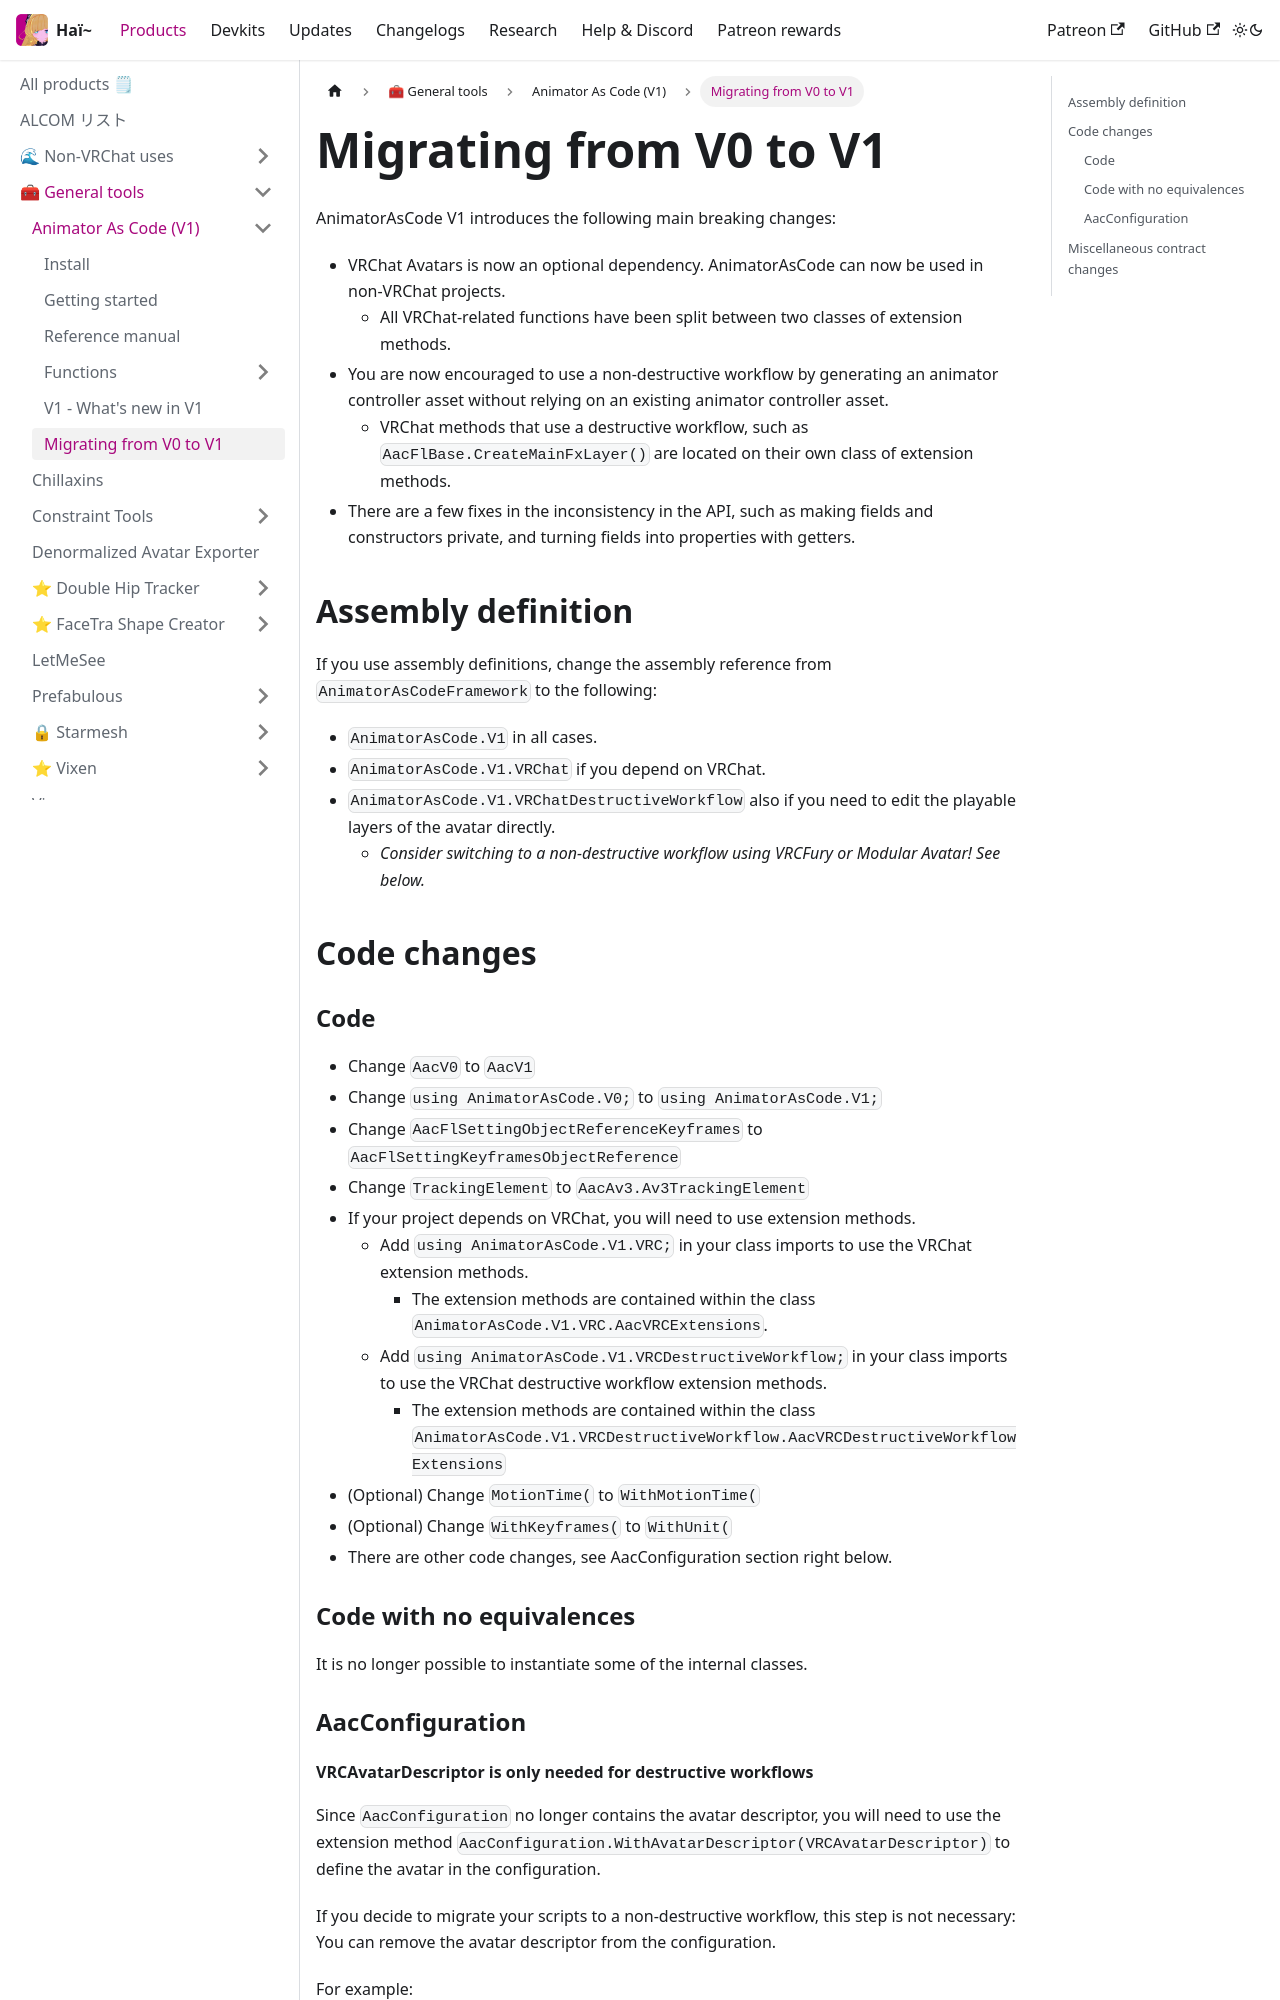

repository: hai-vr/documentation · page: ja/docs/products/animator-as-code/migrating-v0-to-v1.html · generator: docusaurus

---
sidebar_position: 9
---

# Migrating from V0 to V1

AnimatorAsCode V1 introduces the following main breaking changes:
- VRChat Avatars is now an optional dependency. AnimatorAsCode can now be used in non-VRChat projects.
    - All VRChat-related functions have been split between two classes of extension methods.
- You are now encouraged to use a non-destructive workflow by generating an animator controller asset without relying on an existing animator controller asset.
    - VRChat methods that use a destructive workflow, such as `AacFlBase.CreateMainFxLayer()` are located on their own class of extension methods.
- There are a few fixes in the inconsistency in the API, such as making fields and constructors private, and turning fields into properties with getters.
    
## Assembly definition

If you use assembly definitions, change the assembly reference from `AnimatorAsCodeFramework` to the following:
- `AnimatorAsCode.V1` in all cases.
- `AnimatorAsCode.V1.VRChat` if you depend on VRChat.
- `AnimatorAsCode.V1.VRChatDestructiveWorkflow` also if you need to edit the playable layers of the avatar directly.
    - *Consider switching to a non-destructive workflow using VRCFury or Modular Avatar! See below.*

## Code changes

### Code

- Change `AacV0` to `AacV1`
- Change `using AnimatorAsCode.V0;` to `using AnimatorAsCode.V1;`
- Change `AacFlSettingObjectReferenceKeyframes` to `AacFlSettingKeyframesObjectReference`
- Change `TrackingElement` to `AacAv3.Av3TrackingElement`
- If your project depends on VRChat, you will need to use extension methods.
    - Add `using AnimatorAsCode.V1.VRC;` in your class imports to use the VRChat extension methods.
        - The extension methods are contained within the class `AnimatorAsCode.V1.VRC.AacVRCExtensions`.
    - Add `using AnimatorAsCode.V1.VRCDestructiveWorkflow;` in your class imports to use the VRChat destructive workflow extension methods.
        - The extension methods are contained within the class `AnimatorAsCode.V1.VRCDestructiveWorkflow.AacVRCDestructiveWorkflowExtensions`
- (Optional) Change `MotionTime(` to `WithMotionTime(`
- (Optional) Change `WithKeyframes(` to `WithUnit(`
- There are other code changes, see AacConfiguration section right below.

### Code with no equivalences

It is no longer possible to instantiate some of the internal classes.

### AacConfiguration
